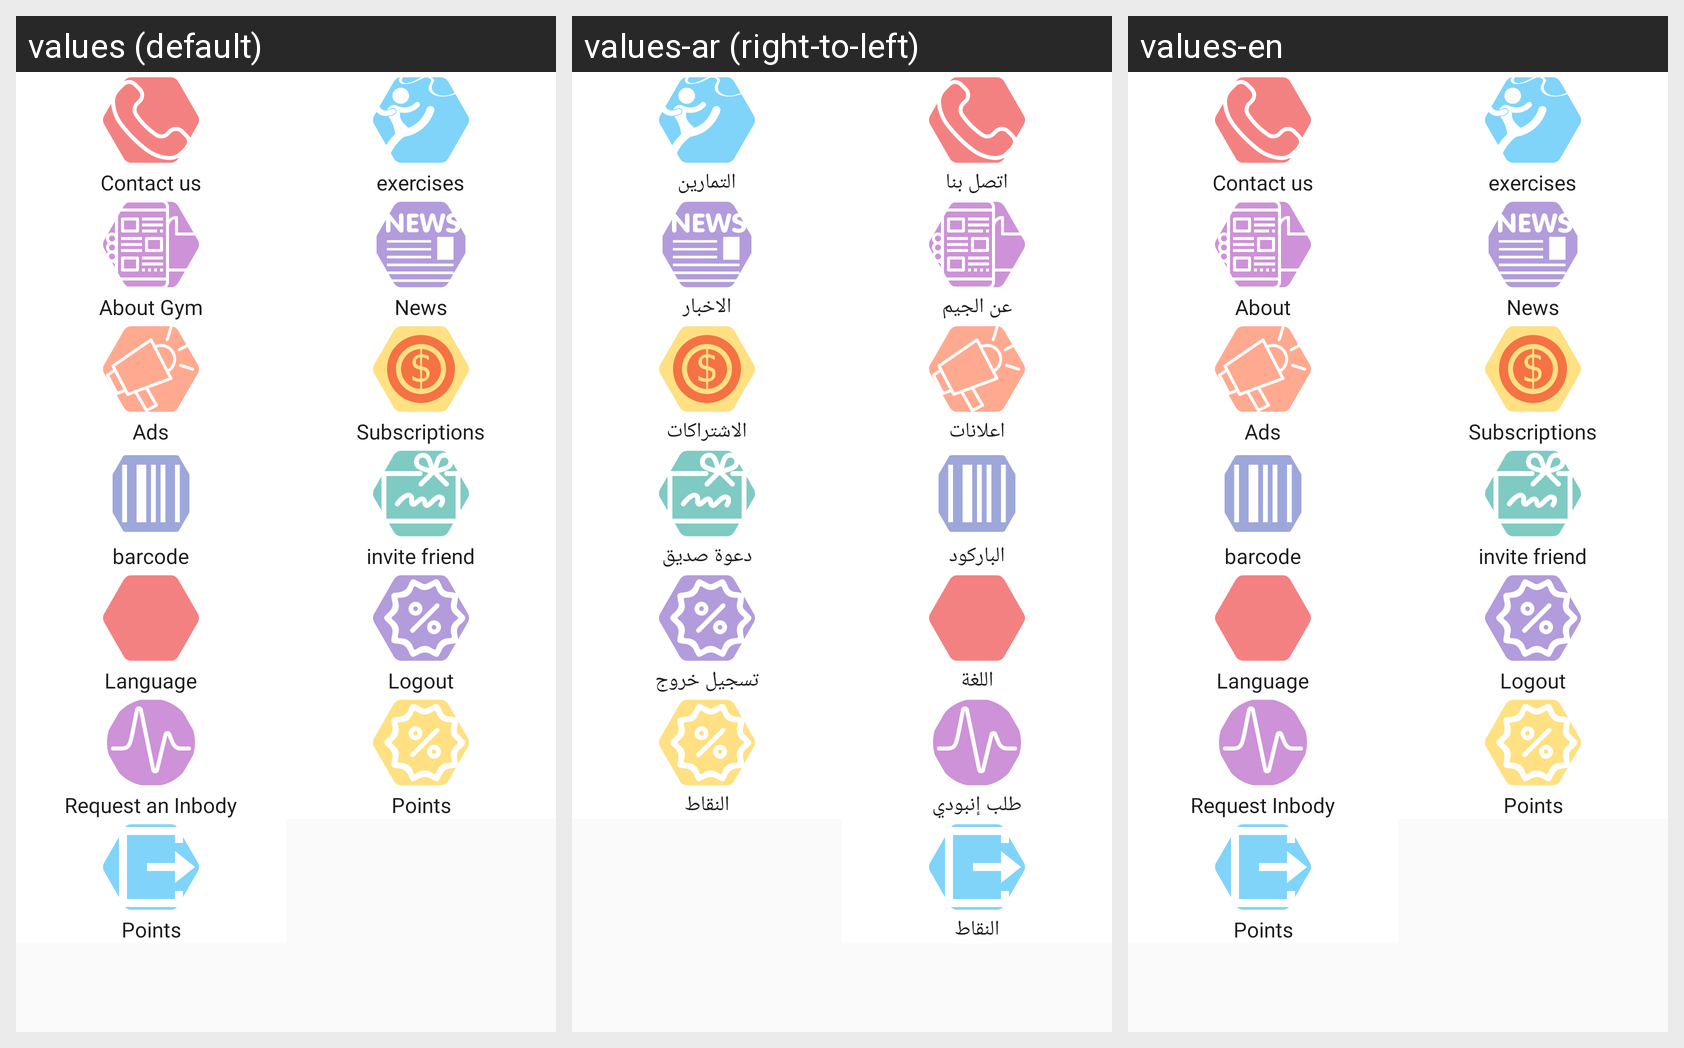

This grid shows one Android layout under several languages. Give, for every string resource on the screen, its name, the default text and each shown locale's text.
Android screen res/layout/fragment_home2.xml rendered under 3 locales, left to right: values (default), values-ar (right-to-left), values-en. Device: Nexus 5 (rendered at 1080×1920; each locale shown at half size, 540×960, under a caption strip naming it); theme AppTheme.
Strings drawn on this screen, with the default value and each locale's value (text and hints the layout hard-codes, and strings that could not be matched under every locale, appear in the picture but are not listed):

contact_us
  values: Contact us
  values-ar: اتصل بنا
  values-en: Contact us

exercise
  values: exercises
  values-ar: التمارين
  values-en: exercises

about_app
  values: About Gym
  values-ar: عن الجيم
  values-en: About

news
  values: News
  values-ar: الاخبار
  values-en: News

advertisment
  values: Ads
  values-ar: اعلانات
  values-en: Ads

supscription
  values: Subscriptions
  values-ar: الاشتراكات
  values-en: Subscriptions

parcode
  values: barcode
  values-ar: الباركود
  values-en: barcode

invite_friend
  values: invite friend
  values-ar: دعوة صديق
  values-en: invite friend

language
  values: Language
  values-ar: اللغة
  values-en: Language

logout
  values: Logout
  values-ar: تسجيل خروج
  values-en: Logout

request_inbody
  values: Request an Inbody
  values-ar: طلب إنبودي
  values-en: Request Inbody

points
  values: Points
  values-ar: النقاط
  values-en: Points
